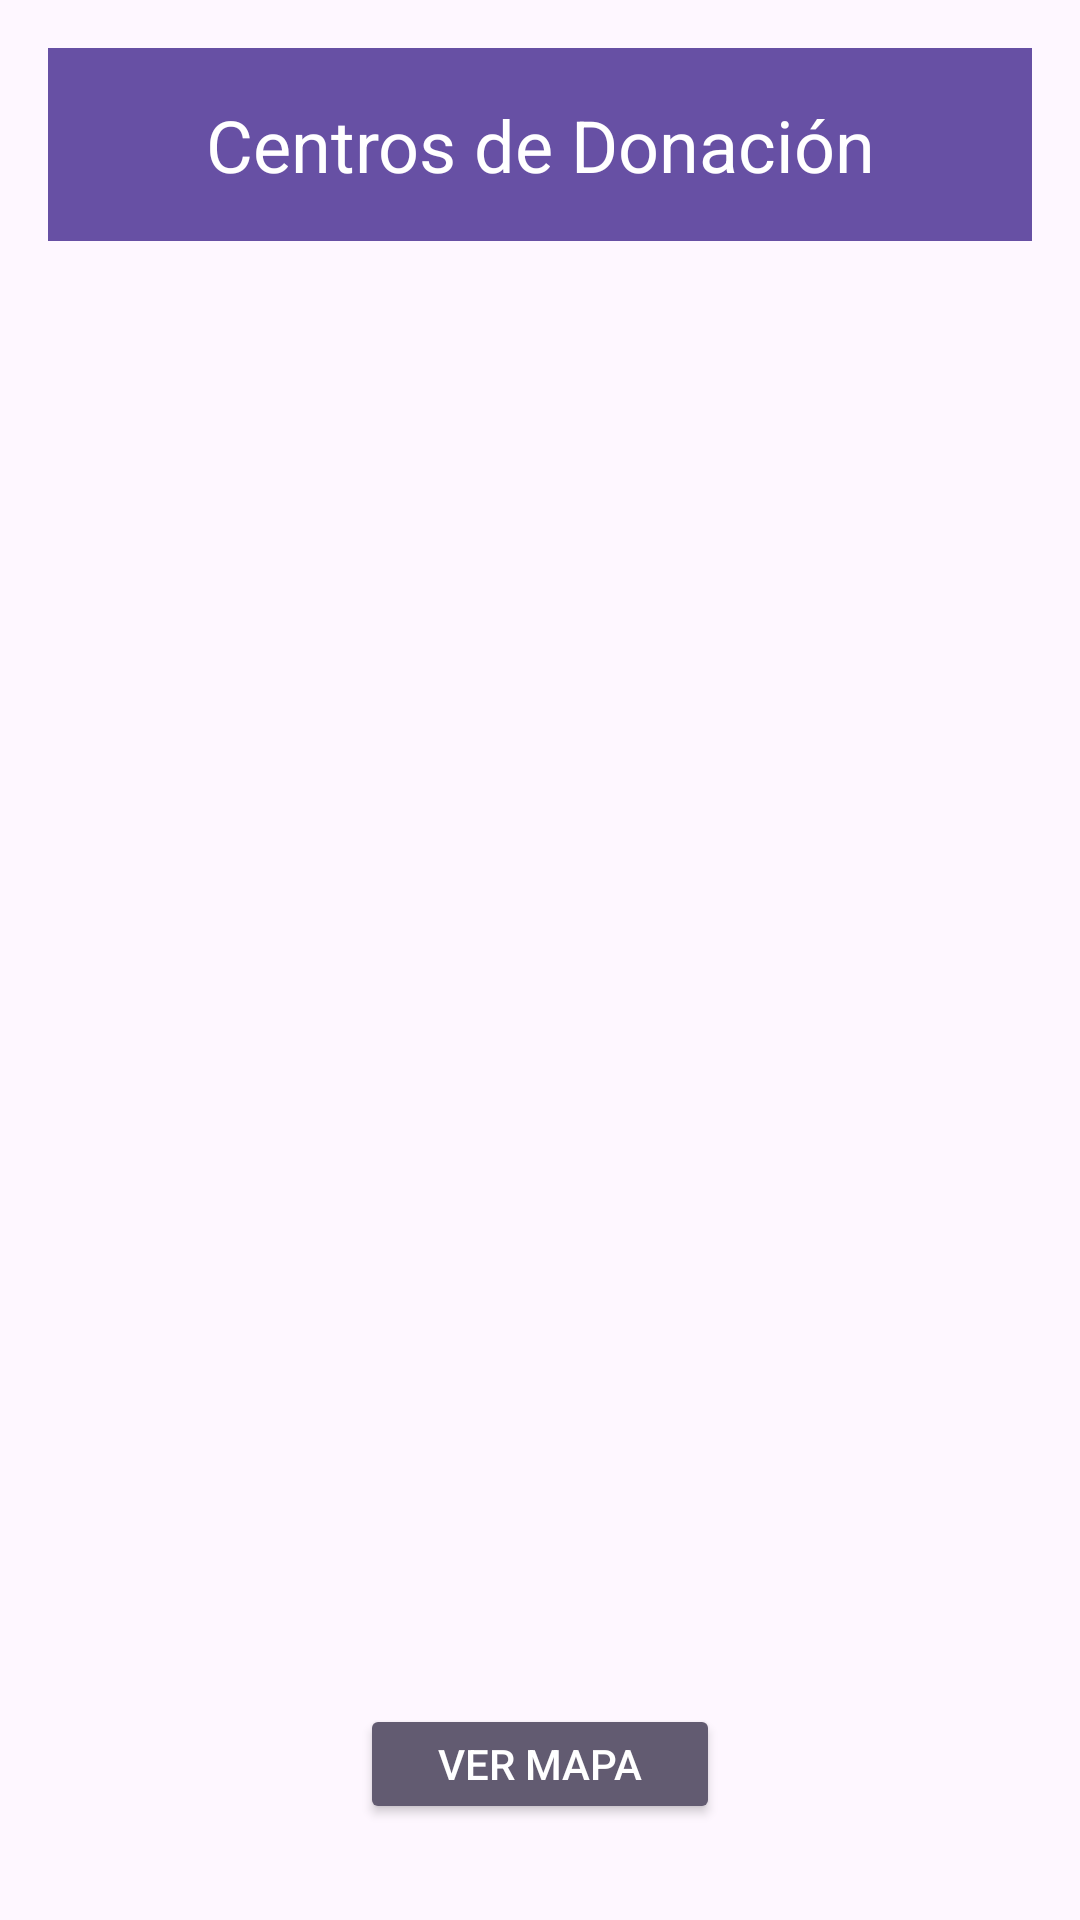

Produce the Android XML layout that renders to this screen, including the resource entries it uses.
<!-- AndroidManifest.xml: application theme Theme.VIDA -->
<!-- res/layout/activity_centro_donaciones.xml -->
<androidx.constraintlayout.widget.ConstraintLayout
    xmlns:android="http://schemas.android.com/apk/res/android"
    xmlns:app="http://schemas.android.com/apk/res-auto"
    android:id="@+id/container"
    android:layout_width="match_parent"
    android:layout_height="match_parent"
    android:padding="16dp">

    
    <TextView
android:id="@+id/titleCentro_Donaciones1"
android:layout_width="0dp"
android:layout_height="wrap_content"
android:background="?android:attr/colorPrimary"
android:text="Centros de Donación"
android:textColor="@android:color/white"
android:textSize="24sp"
android:gravity="center"
android:padding="16dp"
app:layout_constraintTop_toTopOf="parent"
app:layout_constraintStart_toStartOf="parent"
app:layout_constraintEnd_toEndOf="parent" />

    
<ListView
android:id="@+id/listViewHospitales1"
android:layout_width="0dp"
android:layout_height="0dp"
android:layout_marginTop="16dp"
app:layout_constraintTop_toBottomOf="@id/titleCentro_Donaciones1"
app:layout_constraintStart_toStartOf="parent"
app:layout_constraintEnd_toEndOf="parent"
app:layout_constraintBottom_toTopOf="@id/btnVerMapa1" />

    
<Button
android:id="@+id/btnVerMapa1"
android:layout_width="120dp"
android:layout_height="40dp"
android:text="Ver Mapa"
android:textColor="@android:color/white"
android:backgroundTint="?android:attr/colorAccent"
android:layout_marginTop="16dp"
android:layout_marginBottom="16dp"
app:layout_constraintBottom_toBottomOf="parent"
app:layout_constraintStart_toStartOf="parent"
app:layout_constraintEnd_toEndOf="parent" />

    </androidx.constraintlayout.widget.ConstraintLayout>
<!-- resources referenced by this layout -->
<resources>
  <style name="Theme.VIDA" parent="Base.Theme.VIDA" />
  <style name="Base.Theme.VIDA" parent="Theme.Material3.DayNight.NoActionBar">
          
          
      </style>
</resources>
